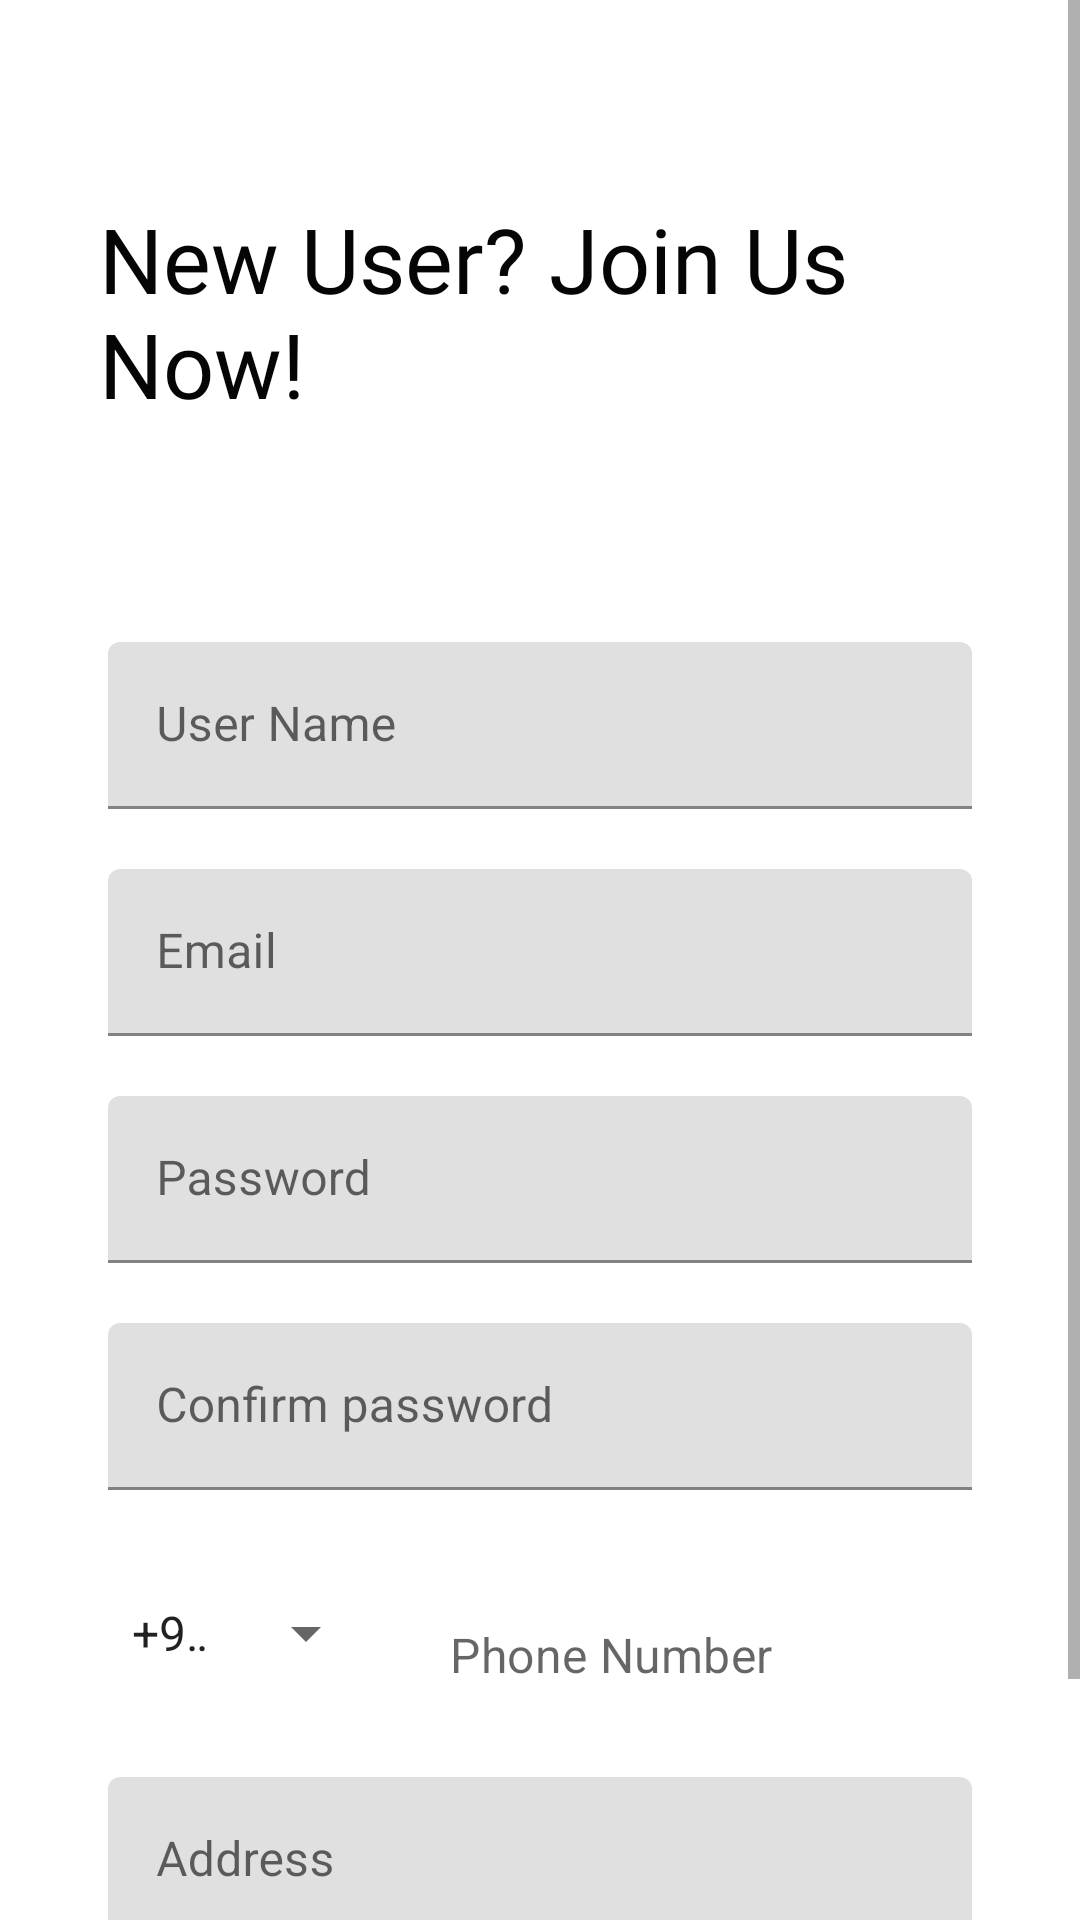

The Android layout XML behind this screen, and the referenced resources:
<!-- AndroidManifest.xml: application theme Theme.TechSpot -->
<!-- res/layout/activity_sign_up.xml -->
<?xml version="1.0" encoding="utf-8"?>
<ScrollView
    xmlns:android="http://schemas.android.com/apk/res/android"
    xmlns:app="http://schemas.android.com/apk/res-auto"
    xmlns:tools="http://schemas.android.com/tools"
    android:layout_width="match_parent"
    android:layout_height="match_parent"
    android:fillViewport="true">

    <androidx.constraintlayout.widget.ConstraintLayout
        android:layout_width="match_parent"
        android:layout_height="wrap_content"
        android:padding="16dp">

        <TextView
            android:id="@+id/textTitle"
            android:layout_width="280dp"
            android:layout_height="78dp"
            android:layout_marginStart="60dp"
            android:layout_marginTop="50dp"
            android:layout_marginEnd="74dp"
            android:fontFamily="@font/bold"
            android:text="@string/new_user_join_us_now"
            android:textColor="@color/appTextGround"
            android:textSize="30sp"
            app:layout_constraintEnd_toEndOf="parent"
            app:layout_constraintStart_toStartOf="parent"
            app:layout_constraintTop_toTopOf="parent" />

        <LinearLayout
            android:id="@+id/parentLinearLayout"
            android:layout_width="match_parent"
            android:layout_height="wrap_content"
            android:layout_marginTop="50dp"
            android:orientation="vertical"
            app:layout_constraintEnd_toEndOf="parent"
            app:layout_constraintStart_toStartOf="parent"
            app:layout_constraintTop_toBottomOf="@id/textTitle">

            <com.google.android.material.textfield.TextInputLayout
                android:id="@+id/userNameTextInputLayout"
                android:layout_width="match_parent"
                android:layout_height="wrap_content"
                android:layout_marginStart="20dp"
                android:layout_marginTop="20dp"
                android:layout_marginEnd="20dp">

                <EditText
                    android:id="@+id/userName"
                    android:layout_width="match_parent"
                    android:layout_height="wrap_content"
                    android:ems="25"
                    android:hint="@string/user_name"
                    android:textColorHint="@color/appTextGround"
                    android:inputType="textEmailAddress" />

            </com.google.android.material.textfield.TextInputLayout>

            <com.google.android.material.textfield.TextInputLayout
                android:id="@+id/emailTextInputLayout"
                android:layout_width="match_parent"
                android:layout_height="wrap_content"
                android:layout_marginStart="20dp"
                android:layout_marginTop="20dp"
                android:layout_marginEnd="20dp">

                <EditText
                    android:id="@+id/sginUpEmail"
                    android:layout_width="match_parent"
                    android:layout_height="wrap_content"
                    android:ems="25"
                    android:hint="@string/email"
                    android:textColorHint="@color/appTextGround"
                    android:inputType="textEmailAddress" />

            </com.google.android.material.textfield.TextInputLayout>

            <com.google.android.material.textfield.TextInputLayout
                android:id="@+id/passwordTextInputLayout"
                android:layout_width="match_parent"
                android:layout_height="wrap_content"
                android:layout_marginStart="20dp"
                android:layout_marginTop="20dp"
                android:layout_marginEnd="20dp">

                <EditText
                    android:id="@+id/sginUpPassword"
                    android:layout_width="match_parent"
                    android:layout_height="wrap_content"
                    android:ems="25"
                    android:hint="@string/password"
                    android:textColorHint="@color/appTextGround"
                    android:inputType="textPassword" />

            </com.google.android.material.textfield.TextInputLayout>

            <com.google.android.material.textfield.TextInputLayout
                android:id="@+id/confirmPasswordTextInputLayout"
                android:layout_width="match_parent"
                android:layout_height="wrap_content"
                android:layout_marginStart="20dp"
                android:layout_marginTop="20dp"
                android:layout_marginEnd="20dp">

                <EditText
                    android:id="@+id/confirmSginUpPassword"
                    android:layout_width="match_parent"
                    android:layout_height="wrap_content"
                    android:ems="25"
                    android:hint="@string/confirm_password"
                    android:textColorHint="@color/appTextGround"
                    android:inputType="textPassword" />

            </com.google.android.material.textfield.TextInputLayout>

            <com.google.android.material.textfield.TextInputLayout
                android:id="@+id/phoneTextInputLayout"
                android:layout_width="match_parent"
                android:layout_height="wrap_content"
                android:layout_marginStart="20dp"
                android:layout_marginTop="20dp"
                android:layout_marginEnd="20dp">

                <RelativeLayout
                    android:layout_width="match_parent"
                    android:layout_height="wrap_content">

                    <Spinner
                        android:id="@+id/countryCodeSpinner"
                        android:layout_width="90dp"
                        android:layout_height="50dp"
                        android:layout_alignParentStart="true"
                        android:layout_centerVertical="true"
                        android:entries="@array/phonesNumberKey" />

                    <TextView
                        android:id="@+id/countryCodeTextView"
                        android:layout_width="wrap_content"
                        android:layout_height="wrap_content"
                        android:layout_toEndOf="@id/countryCodeSpinner"
                        android:layout_centerVertical="true"
                        android:paddingStart="8dp"
                        android:textColor="@color/appTextGround"
                        android:text="" />

                    <EditText
                        android:id="@+id/sginUpPhone"
                        android:layout_width="match_parent"
                        android:layout_height="wrap_content"
                        android:layout_toEndOf="@id/countryCodeTextView"
                        android:ems="10"
                        android:hint="@string/phone_number"
                        android:inputType="phone"
                        android:textColor="@color/black"/>
                </RelativeLayout>

            </com.google.android.material.textfield.TextInputLayout>

            <com.google.android.material.textfield.TextInputLayout
                android:id="@+id/addressTextInputLayout"
                android:layout_width="match_parent"
                android:layout_height="wrap_content"
                android:layout_marginStart="20dp"
                android:layout_marginTop="20dp"
                android:layout_marginEnd="20dp">

                <EditText
                    android:id="@+id/sginUpAddress"
                    android:layout_width="match_parent"
                    android:layout_height="wrap_content"
                    android:ems="50"
                    android:hint="@string/address"
                    android:textColorHint="@color/appTextGround" />

            </com.google.android.material.textfield.TextInputLayout>

            <Button
                android:id="@+id/sginUpButton"
                android:layout_width="match_parent"
                android:layout_height="wrap_content"
                android:layout_marginStart="20dp"
                android:layout_marginTop="20dp"
                android:layout_marginEnd="20dp"
                android:backgroundTint="#1E232C"
                android:text="@string/agree_and_register" />

        </LinearLayout>
    </androidx.constraintlayout.widget.ConstraintLayout>
</ScrollView>
<!-- resources referenced by this layout -->
<resources>
  <string-array name="phonesNumberKey">
          <item>+962</item>
          <item>+967</item>
          <item>+971</item>
          <item>+966</item>
          <item>+974</item>
          <item>+964</item>
          <item>+968</item>
          <item>+970</item>
          <item>+965</item>
      </string-array>
  <color name="appTextGround">#050505</color>
  <color name="black">#FF000000</color>
  <string name="address">Address</string>
  <string name="agree_and_register">Agree And Register</string>
  <string name="confirm_password">Confirm password</string>
  <string name="email">Email</string>
  <string name="new_user_join_us_now">New User? Join Us Now!</string>
  <string name="password">Password</string>
  <string name="phone_number">Phone Number</string>
  <string name="user_name">User Name</string>
  <style name="Theme.TechSpot" parent="Base.Theme.TechSpot" />
  <style name="Base.Theme.TechSpot" parent="Theme.MaterialComponents.DayNight.DarkActionBar">
          
          
      </style>
</resources>
